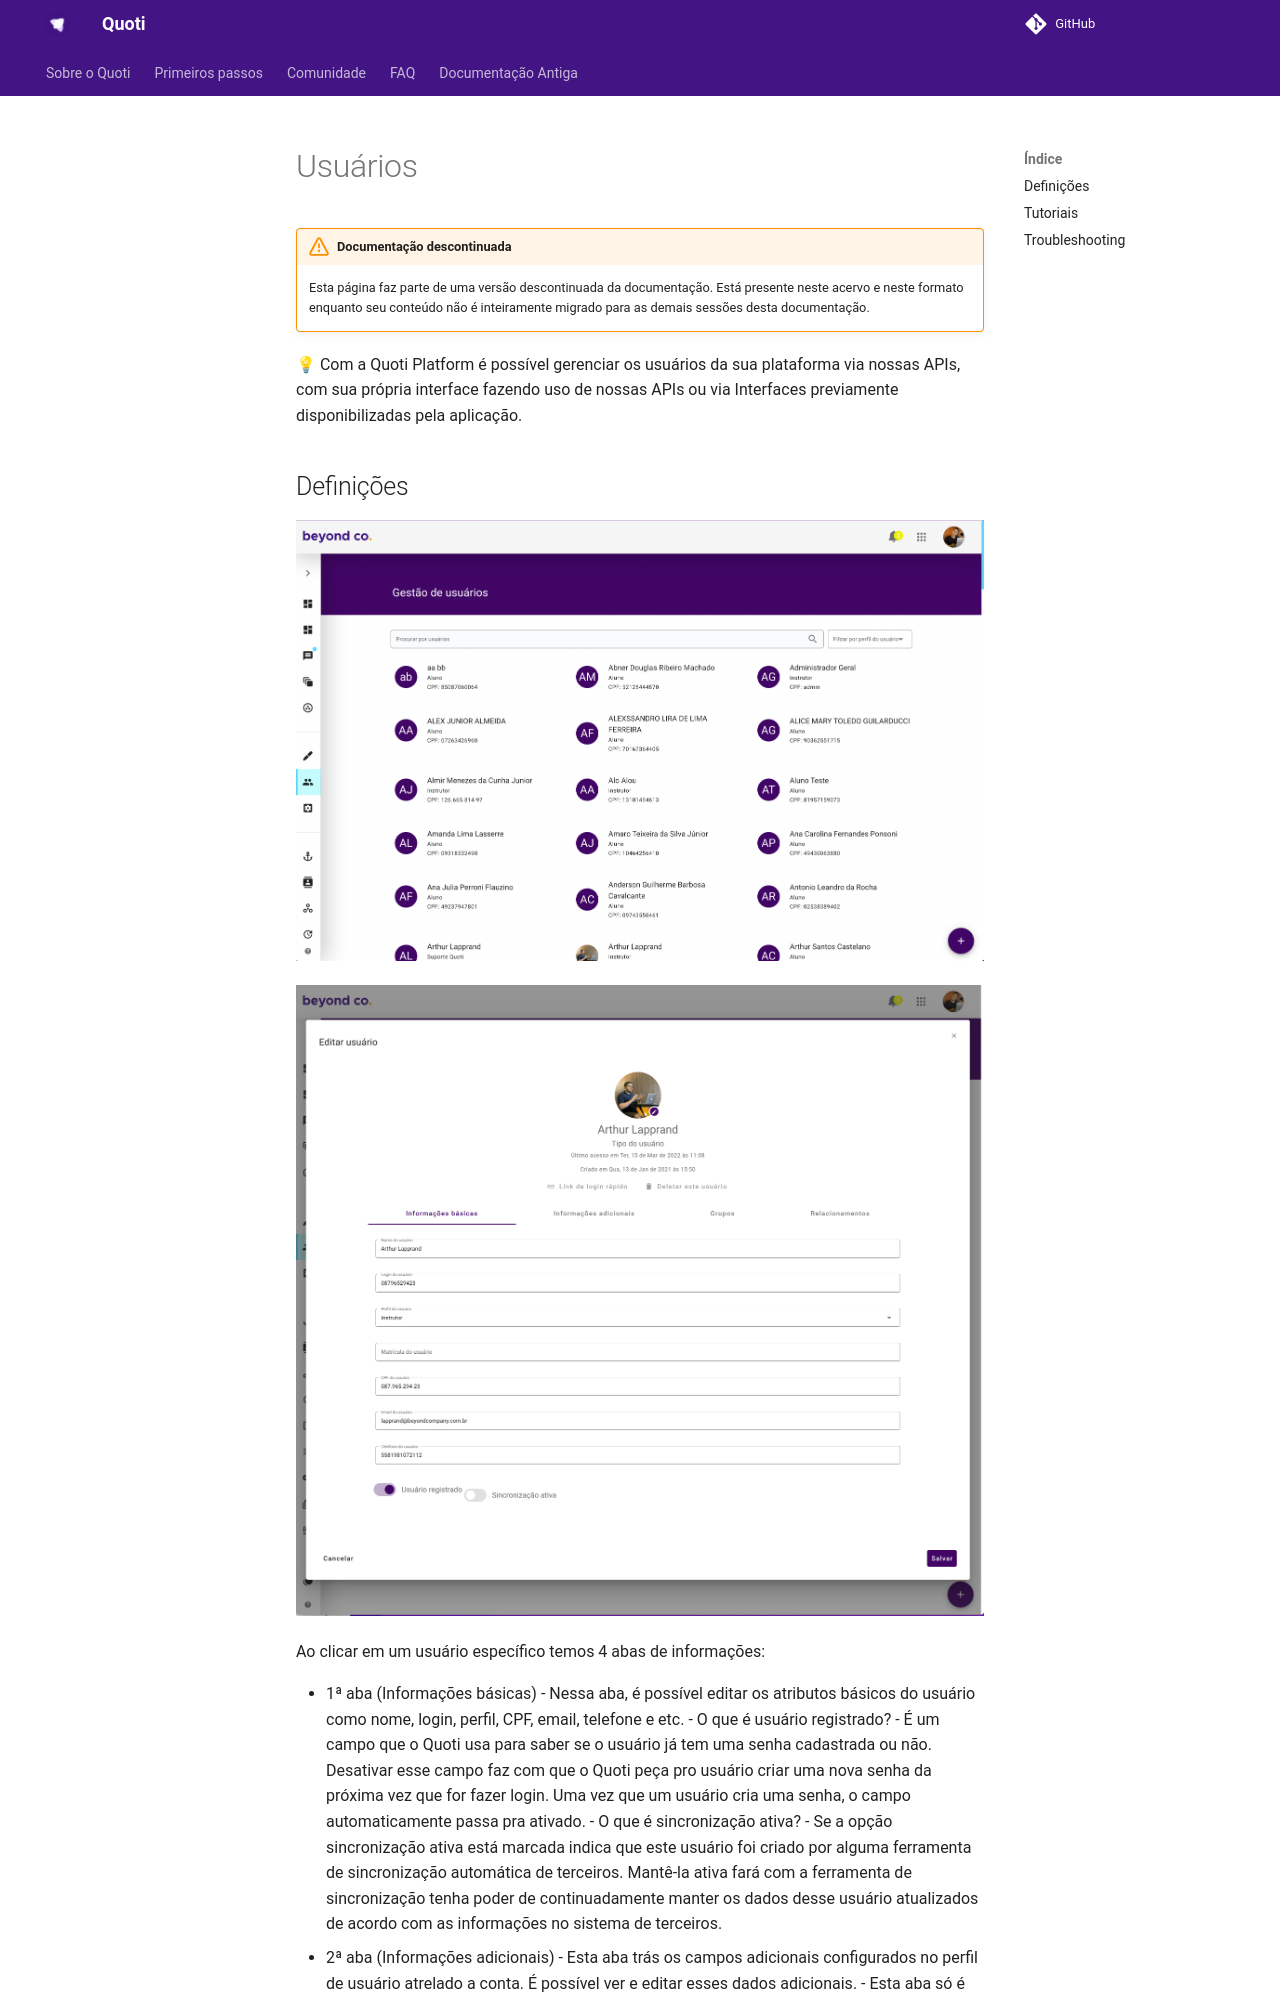

repository: byndcloud/quoti-docs · page: doc-antiga/home/Usuários ba51d1f715ba48288773d461f9001c3e/index.html · generator: mkdocs

# Usuários

!!! warning "Documentação descontinuada"
    Esta página faz parte de uma versão descontinuada da documentação. Está presente neste acervo e neste formato enquanto seu conteúdo não é inteiramente migrado para as demais sessões desta documentação.






💡 Com a Quoti Platform é possível gerenciar os usuários da sua plataforma via nossas APIs, com sua própria interface fazendo uso de nossas APIs ou via Interfaces previamente disponibilizadas pela aplicação.
